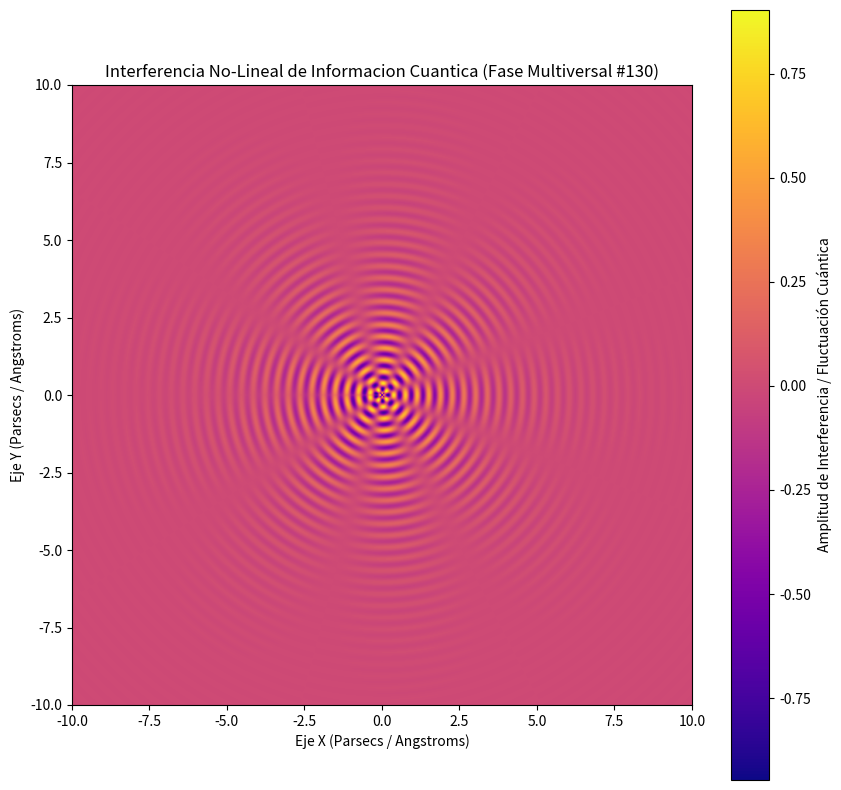

Source code (Python):
%matplotlib inline
# Simulación Multiversal: Informacion Cuantica - Variante 130
import numpy as np
import matplotlib.pyplot as plt

# Parámetros Físicos No-Lineales
omega_1 = 16.618
omega_2 = 4.296
lambda_decay = 0.493
phase_shift = 1.468

x = np.linspace(-10, 10, 800)
y = np.linspace(-10, 10, 800)
X, Y = np.meshgrid(x, y)

# Dinámica de Fluidos / Campos Tensor-Escalares (Fase Multiversal)
R = np.sqrt(X**2 + Y**2) + 1e-5
Z = (np.sin(omega_1 * R + phase_shift) * np.cos(omega_2 * np.arctan2(Y, X))) * np.exp(-lambda_decay * R)

plt.figure(figsize=(10, 10))
plt.imshow(Z, cmap='plasma', extent=[-10, 10, -10, 10], origin='lower')
plt.colorbar(label='Amplitud de Interferencia / Fluctuación Cuántica')
plt.title(r'Interferencia No-Lineal de Informacion Cuantica (Fase Multiversal #130)')
plt.xlabel('Eje X (Parsecs / Angstroms)')
plt.ylabel('Eje Y (Parsecs / Angstroms)')
plt.show()
